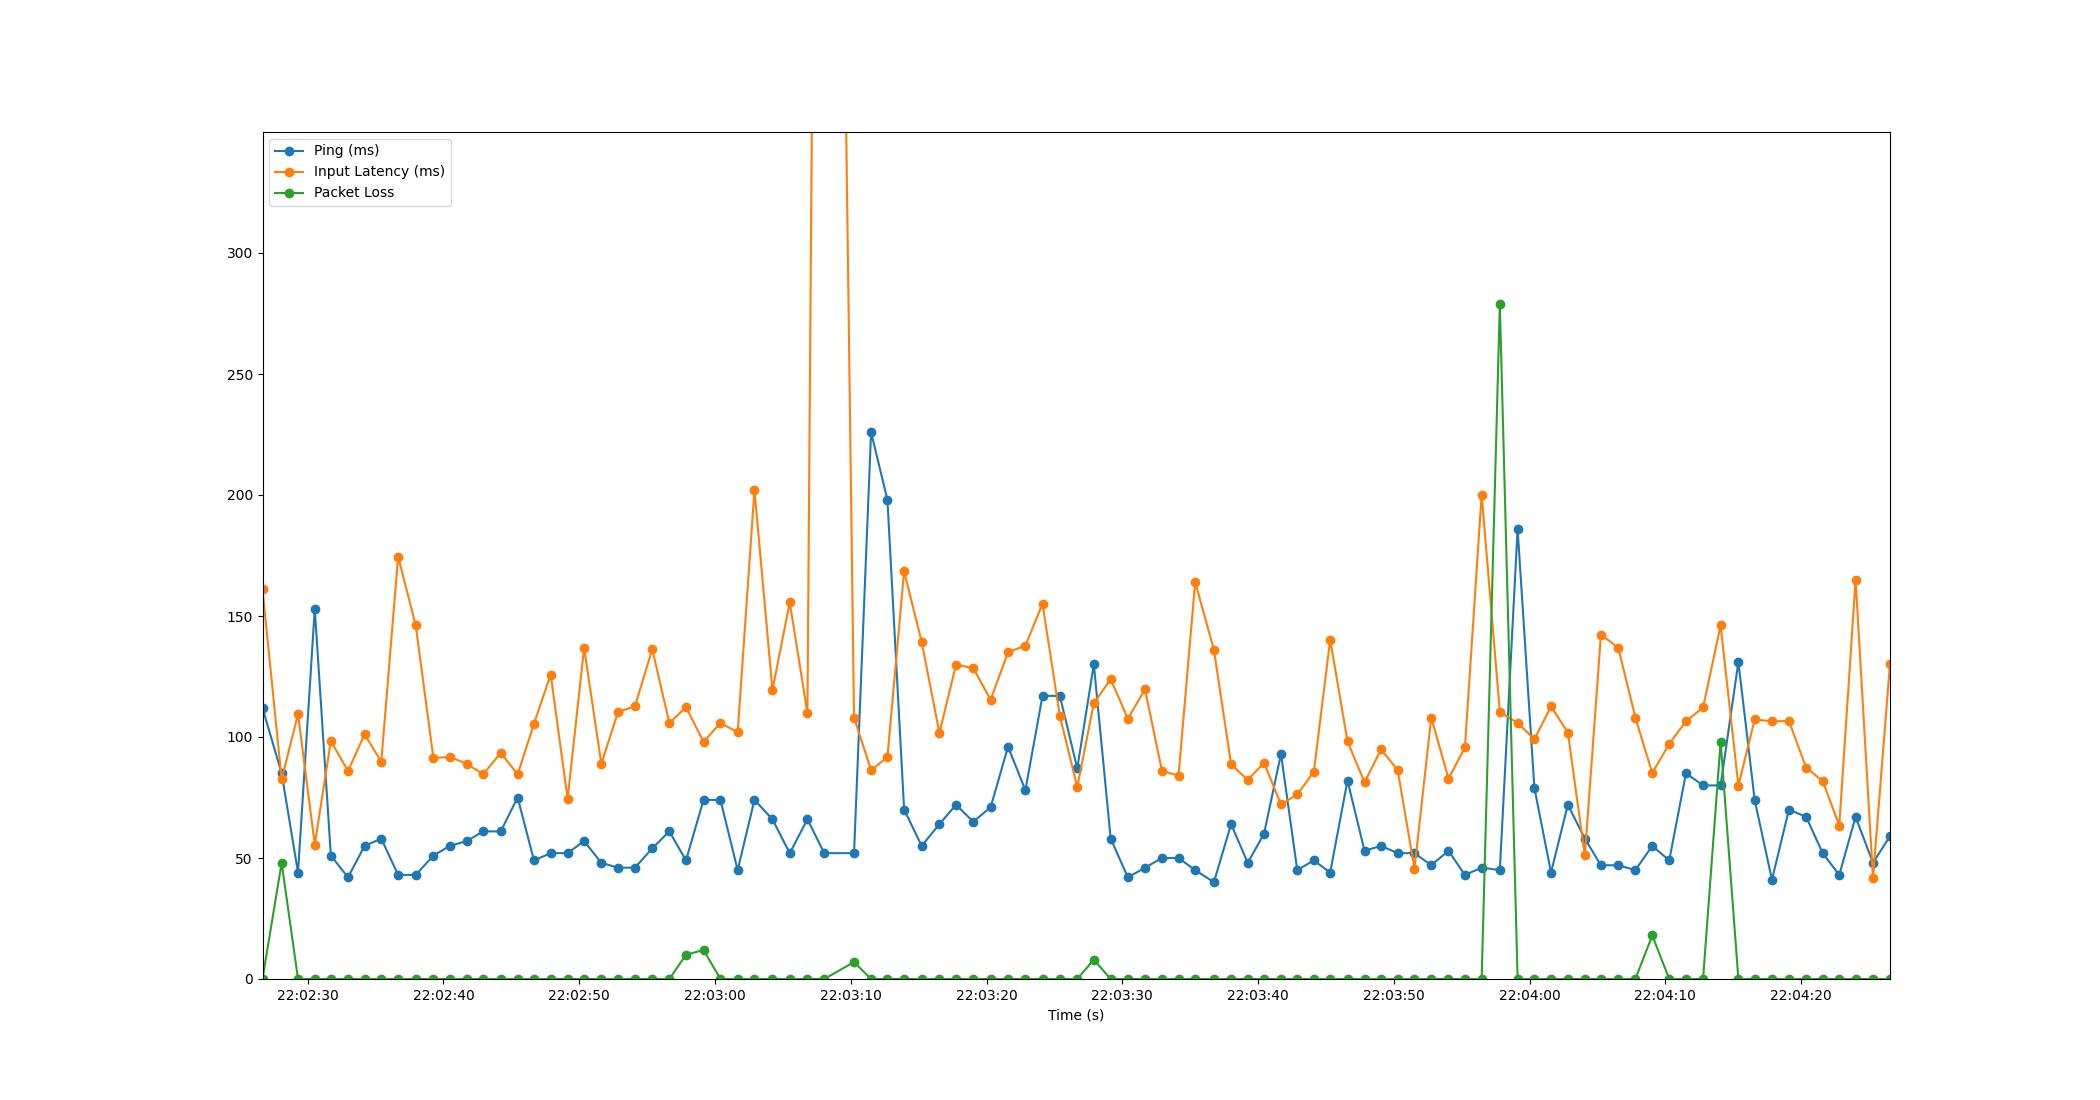

Source data for this figure (header and first rows):
Time, Timestamp, Ping, Packet Loss, Input Latency
1.9073486328125e-06, 2023-07-11 22:02:26.677868, 112, 0, 161
1.409, 2023-07-11 22:02:28.086548, 85, 48, 82.54
2.616, 2023-07-11 22:02:29.293423, 44, 0, 109.5
3.849, 2023-07-11 22:02:30.526486, 153, 0, 55.57
5.035, 2023-07-11 22:02:31.713233, 51, 0, 98.35
6.298, 2023-07-11 22:02:32.975510, 42, 0, 85.91
7.517, 2023-07-11 22:02:34.194534, 55, 0, 101.1
8.748, 2023-07-11 22:02:35.426129, 58, 0, 89.82
9.988, 2023-07-11 22:02:36.665939, 43, 0, 174.5
11.28, 2023-07-11 22:02:37.960484, 43, 0, 146.2
12.59, 2023-07-11 22:02:39.265544, 51, 0, 91.29
13.8, 2023-07-11 22:02:40.478520, 55, 0, 91.82
15.04, 2023-07-11 22:02:41.719579, 57, 0, 88.9
16.26, 2023-07-11 22:02:42.941957, 61, 0, 84.63
17.55, 2023-07-11 22:02:44.224181, 61, 0, 93.47
18.79, 2023-07-11 22:02:45.467907, 75, 0, 84.55
19.99, 2023-07-11 22:02:46.670536, 49, 0, 105.5
21.22, 2023-07-11 22:02:47.902731, 52, 0, 125.8
22.47, 2023-07-11 22:02:49.148684, 52, 0, 74.47
23.69, 2023-07-11 22:02:50.364727, 57, 0, 136.9
24.95, 2023-07-11 22:02:51.630140, 48, 0, 88.91
26.18, 2023-07-11 22:02:52.862784, 46, 0, 110.3
27.43, 2023-07-11 22:02:54.111003, 46, 0, 112.8
28.7, 2023-07-11 22:02:55.382557, 54, 0, 136.2
29.96, 2023-07-11 22:02:56.642512, 61, 0, 105.8
31.19, 2023-07-11 22:02:57.866511, 49, 10, 112.3
32.48, 2023-07-11 22:02:59.158479, 74, 12, 97.99
33.73, 2023-07-11 22:03:00.405107, 74, 0, 105.8
35, 2023-07-11 22:03:01.672940, 45, 0, 101.9
36.23, 2023-07-11 22:03:02.909124, 74, 0, 202.1
37.56, 2023-07-11 22:03:04.234495, 66, 0, 119.4
38.83, 2023-07-11 22:03:05.507812, 52, 0, 155.6
40.13, 2023-07-11 22:03:06.810522, 66, 0, 110
41.37, 2023-07-11 22:03:08.050531, 52, 0, 1032
43.56, 2023-07-11 22:03:10.242482, 52, 7, 108.1
44.82, 2023-07-11 22:03:11.497898, 226, 0, 86.27
46.02, 2023-07-11 22:03:12.702477, 198, 0, 91.71
47.25, 2023-07-11 22:03:13.932244, 70, 0, 168.5
48.55, 2023-07-11 22:03:15.229133, 55, 0, 139.2
49.85, 2023-07-11 22:03:16.530528, 64, 0, 101.7
51.08, 2023-07-11 22:03:17.754571, 72, 0, 129.9
52.35, 2023-07-11 22:03:19.024260, 65, 0, 128.5
53.63, 2023-07-11 22:03:20.305859, 71, 0, 115.4
54.91, 2023-07-11 22:03:21.586517, 96, 0, 135.1
56.18, 2023-07-11 22:03:22.862496, 78, 0, 137.7
57.45, 2023-07-11 22:03:24.123700, 117, 0, 155.1
58.72, 2023-07-11 22:03:25.402529, 117, 0, 108.6
60.01, 2023-07-11 22:03:26.683711, 87, 0, 79.33
61.22, 2023-07-11 22:03:27.902518, 130, 8, 113.9
62.47, 2023-07-11 22:03:29.146384, 58, 0, 123.9
63.73, 2023-07-11 22:03:30.407781, 42, 0, 107.6
65, 2023-07-11 22:03:31.677606, 46, 0, 119.7
66.24, 2023-07-11 22:03:32.920923, 50, 0, 85.98
67.46, 2023-07-11 22:03:34.141644, 50, 0, 84.06
68.69, 2023-07-11 22:03:35.369109, 45, 0, 164
70.07, 2023-07-11 22:03:36.746329, 40, 0, 136.1
71.34, 2023-07-11 22:03:38.014482, 64, 0, 88.72
72.56, 2023-07-11 22:03:39.237731, 48, 0, 82.23
73.76, 2023-07-11 22:03:40.438477, 60, 0, 89.33
75.01, 2023-07-11 22:03:41.688250, 93, 0, 72.15
... 36 more rows
